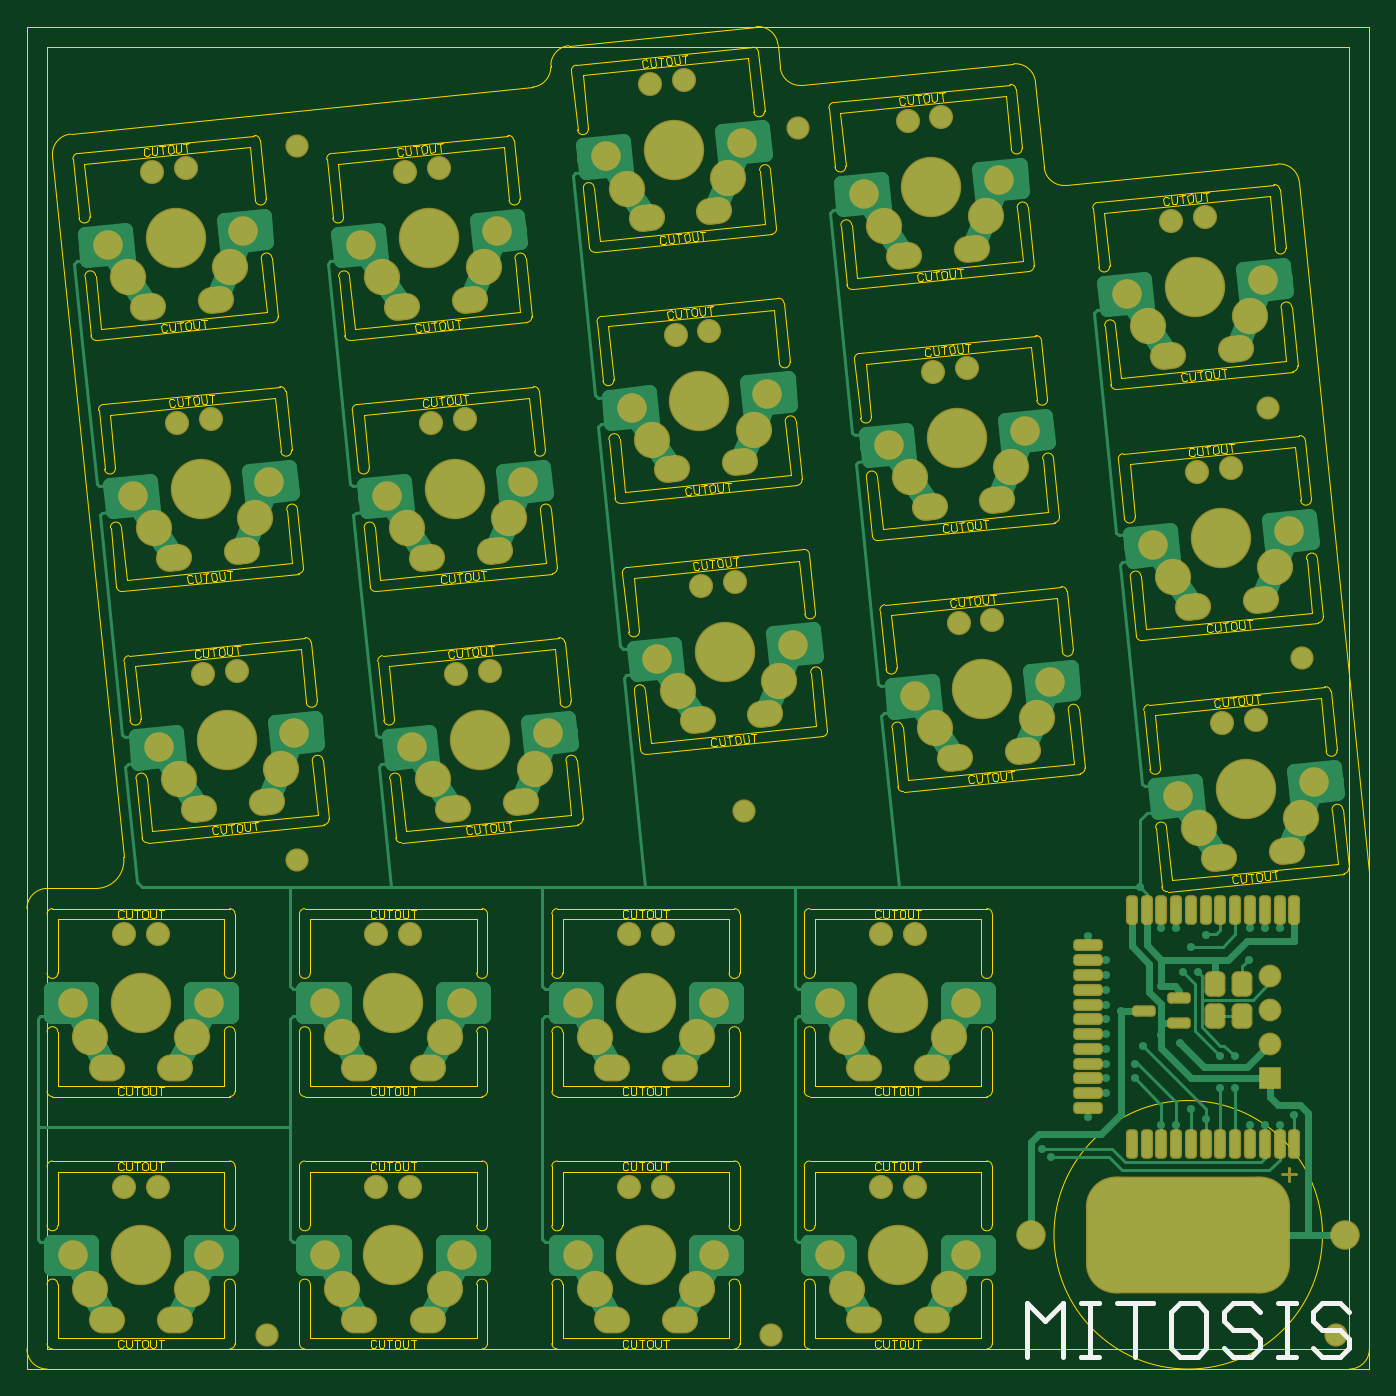
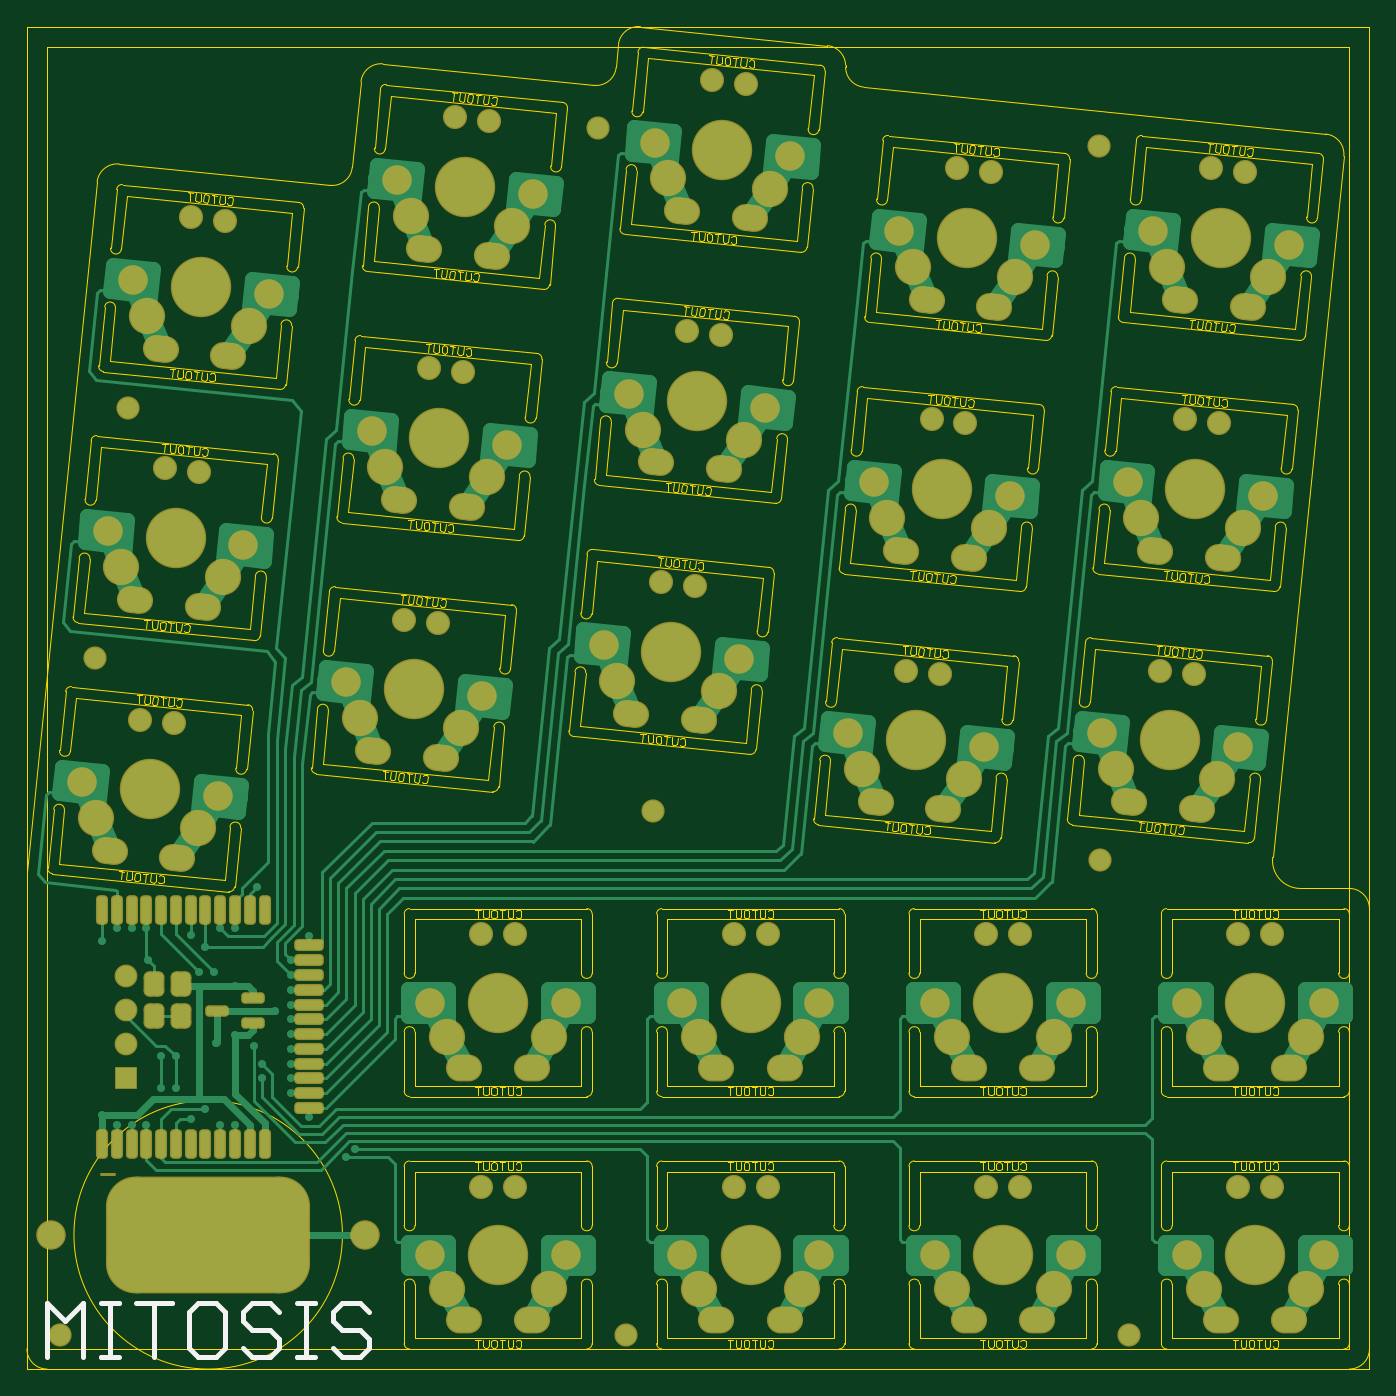
Circuit board: 8 layer files. Board 100.0 x 100.0 mm.
- bottom_copper: mitosis.GBL (29809 bytes)
- bottom_silk: mitosis.GBO (766 bytes)
- bottom_mask: mitosis.GBS (7740 bytes)
- outline: mitosis.GKO (43622 bytes)
- outline: mitosis.GM1 (327 bytes)
- top_copper: mitosis.GTL (26754 bytes)
- top_silk: mitosis.GTO (769 bytes)
- top_mask: mitosis.GTS (7766 bytes)

=== bottom_copper: mitosis.GBL (29809 bytes, source omitted) ===
=== bottom_silk: mitosis.GBO ===
G04 Layer_Color=32896*
%FSLAX42Y42*%
%MOMM*%
G71*
G01*
G75*
%ADD31C,0.40*%
D31*
X7453Y423D02*
X7520Y490D01*
X7653D01*
X7720Y423D01*
Y357D01*
X7653Y290D01*
X7520D01*
X7453Y223D01*
Y157D01*
X7520Y90D01*
X7653D01*
X7720Y157D01*
X9190Y490D02*
X8923D01*
X9057D01*
Y90D01*
X8590Y490D02*
X8723D01*
X8790Y423D01*
Y157D01*
X8723Y90D01*
X8590D01*
X8524Y157D01*
Y423D01*
X8590Y490D01*
X8124Y423D02*
X8190Y490D01*
X8324D01*
X8390Y423D01*
Y357D01*
X8324Y290D01*
X8190D01*
X8124Y223D01*
Y157D01*
X8190Y90D01*
X8324D01*
X8390Y157D01*
X7990Y490D02*
X7857D01*
X7924D01*
Y90D01*
X7990D01*
X7857D01*
X9850D02*
Y490D01*
X9717Y357D01*
X9583Y490D01*
Y90D01*
X9450Y490D02*
X9317D01*
X9383D01*
Y90D01*
X9450D01*
X9317D01*
M02*

=== bottom_mask: mitosis.GBS (7740 bytes, source omitted) ===
=== outline: mitosis.GKO (43622 bytes, source omitted) ===
=== outline: mitosis.GM1 ===
G04 Layer_Color=16711935*
%FSLAX42Y42*%
%MOMM*%
G71*
G01*
G75*
%ADD46C,0.10*%
D46*
X9650Y1000D02*
G03*
X9650Y1000I-1000J0D01*
G01*
X150Y150D02*
Y9850D01*
X9850D01*
Y150D02*
Y9850D01*
X150Y150D02*
X9850D01*
X0Y10000D02*
X10000D01*
X0Y0D02*
Y10000D01*
X10000Y0D02*
Y10000D01*
X0Y0D02*
X10000D01*
M02*

=== top_copper: mitosis.GTL (26754 bytes, source omitted) ===
=== top_silk: mitosis.GTO ===
G04 Layer_Color=65535*
%FSLAX42Y42*%
%MOMM*%
G71*
G01*
G75*
%ADD31C,0.40*%
D31*
X7450Y90D02*
Y490D01*
X7583Y357D01*
X7717Y490D01*
Y90D01*
X7850Y490D02*
X7983D01*
X7917D01*
Y90D01*
X7850D01*
X7983D01*
X8120Y490D02*
X8387D01*
X8253D01*
Y90D01*
X8720Y490D02*
X8587D01*
X8520Y423D01*
Y157D01*
X8587Y90D01*
X8720D01*
X8786Y157D01*
Y423D01*
X8720Y490D01*
X9186Y423D02*
X9120Y490D01*
X8986D01*
X8920Y423D01*
Y357D01*
X8986Y290D01*
X9120D01*
X9186Y223D01*
Y157D01*
X9120Y90D01*
X8986D01*
X8920Y157D01*
X9320Y490D02*
X9453D01*
X9386D01*
Y90D01*
X9320D01*
X9453D01*
X9847Y423D02*
X9780Y490D01*
X9647D01*
X9580Y423D01*
Y357D01*
X9647Y290D01*
X9780D01*
X9847Y223D01*
Y157D01*
X9780Y90D01*
X9647D01*
X9580Y157D01*
M02*

=== top_mask: mitosis.GTS (7766 bytes, source omitted) ===
